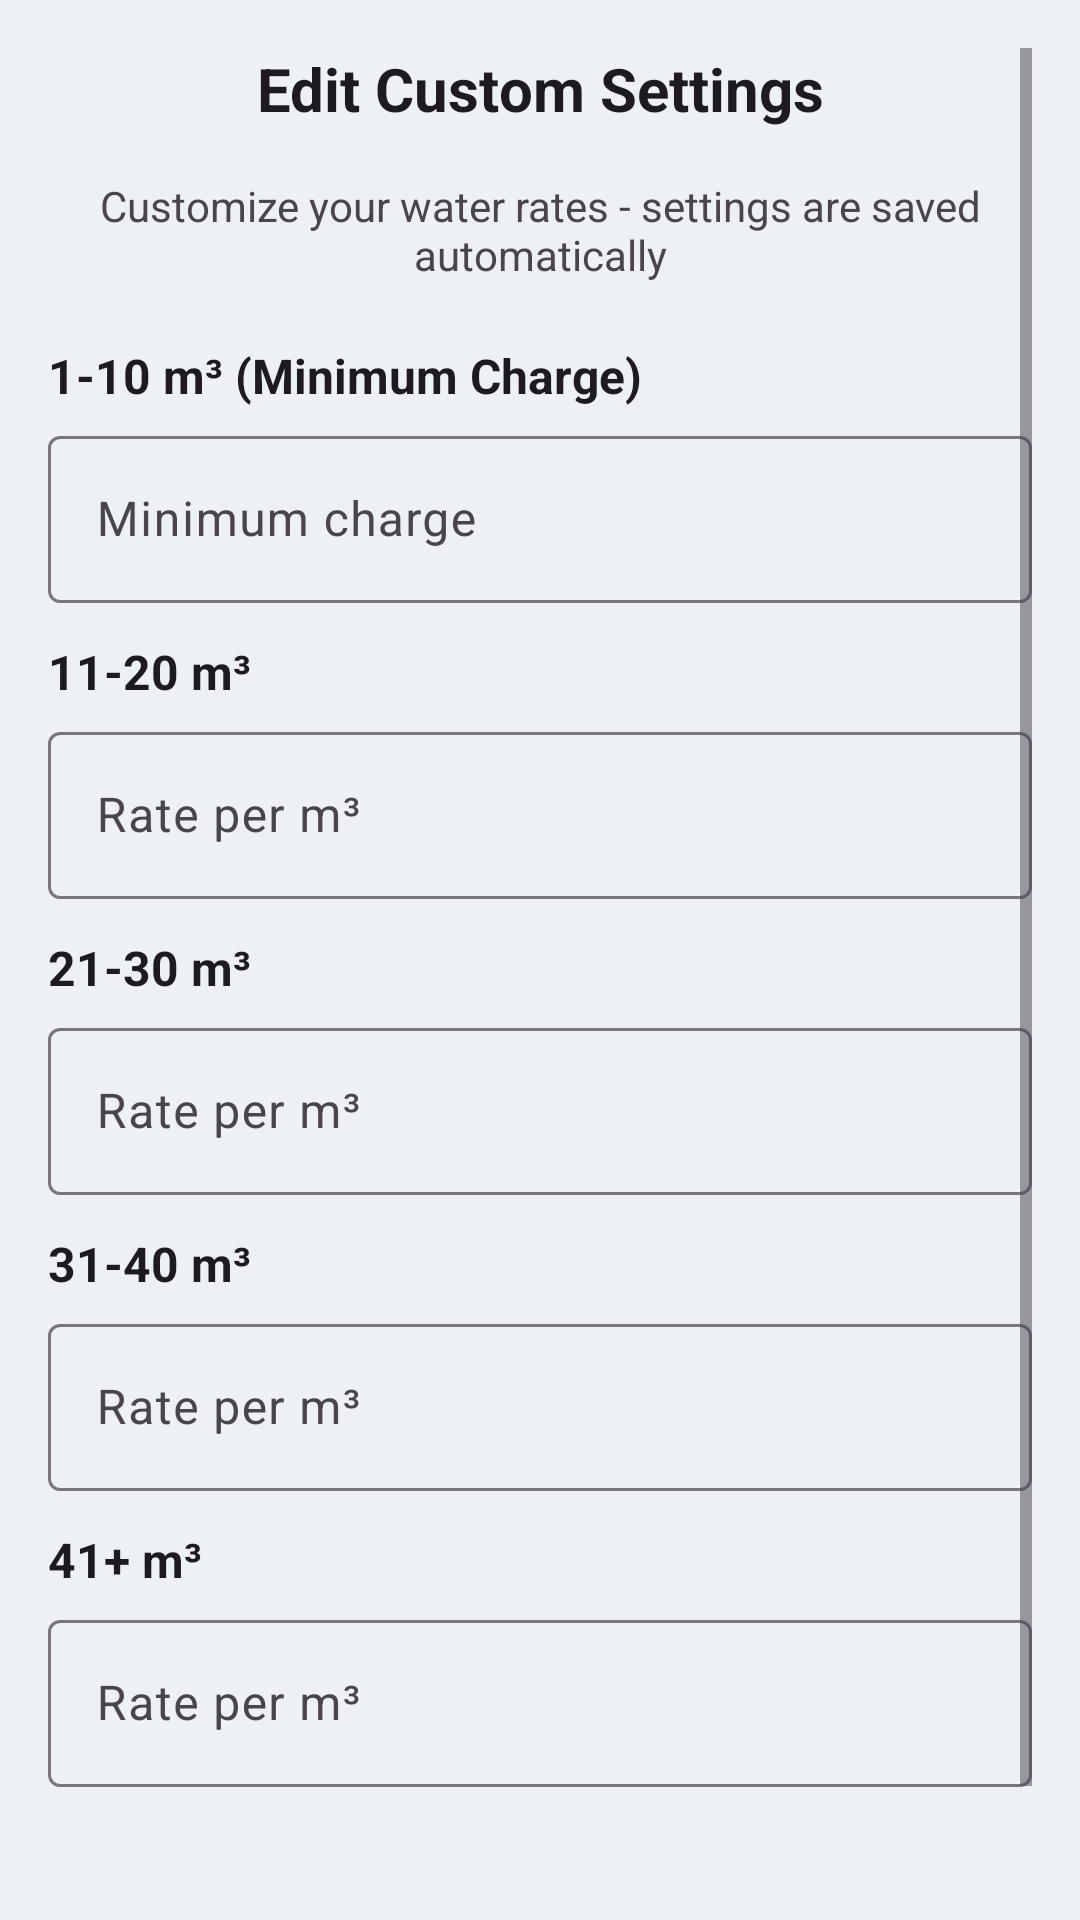

This screen was rendered from an Android layout file. Write that file and the resources it references.
<!-- AndroidManifest.xml: application theme Theme.MeterSnap -->
<!-- res/layout/dialog_custom_rates.xml -->
<?xml version="1.0" encoding="utf-8"?>
<ScrollView xmlns:android="http://schemas.android.com/apk/res/android"
    xmlns:app="http://schemas.android.com/apk/res-auto"
    android:layout_width="match_parent"
    android:layout_height="wrap_content"
    android:padding="16dp">

    <LinearLayout
        android:layout_width="match_parent"
        android:layout_height="wrap_content"
        android:orientation="vertical">

        <TextView
            android:layout_width="match_parent"
            android:layout_height="wrap_content"
            android:text="Edit Custom Settings"
            android:textColor="?android:attr/textColorPrimary"
            android:textSize="20sp"
            android:textStyle="bold"
            android:gravity="center"
            android:layout_marginBottom="16dp" />

        <TextView
            android:layout_width="match_parent"
            android:layout_height="wrap_content"
            android:text="Customize your water rates - settings are saved automatically"
            android:textColor="?android:attr/textColorSecondary"
            android:textSize="14sp"
            android:gravity="center"
            android:layout_marginBottom="20dp" />

        
        <TextView
            android:layout_width="match_parent"
            android:layout_height="wrap_content"
            android:text="1-10 m³ (Minimum Charge)"
            android:textColor="?android:attr/textColorPrimary"
            android:textSize="16sp"
            android:textStyle="bold" />

        <com.google.android.material.textfield.TextInputLayout
            android:layout_width="match_parent"
            android:layout_height="wrap_content"
            android:layout_marginTop="4dp"
            android:layout_marginBottom="12dp"
            app:boxBackgroundMode="outline"
            app:prefixText="₱ ">

            <com.google.android.material.textfield.TextInputEditText
                android:id="@+id/edit_tier1_rate"
                android:layout_width="match_parent"
                android:layout_height="wrap_content"
                android:hint="Minimum charge"
                android:inputType="numberDecimal" />
        </com.google.android.material.textfield.TextInputLayout>

        
        <TextView
            android:layout_width="match_parent"
            android:layout_height="wrap_content"
            android:text="11-20 m³"
            android:textColor="?android:attr/textColorPrimary"
            android:textSize="16sp"
            android:textStyle="bold" />

        <com.google.android.material.textfield.TextInputLayout
            android:layout_width="match_parent"
            android:layout_height="wrap_content"
            android:layout_marginTop="4dp"
            android:layout_marginBottom="12dp"
            app:boxBackgroundMode="outline"
            app:prefixText="₱ ">

            <com.google.android.material.textfield.TextInputEditText
                android:id="@+id/edit_tier2_rate"
                android:layout_width="match_parent"
                android:layout_height="wrap_content"
                android:hint="Rate per m³"
                android:inputType="numberDecimal" />
        </com.google.android.material.textfield.TextInputLayout>

        
        <TextView
            android:layout_width="match_parent"
            android:layout_height="wrap_content"
            android:text="21-30 m³"
            android:textColor="?android:attr/textColorPrimary"
            android:textSize="16sp"
            android:textStyle="bold" />

        <com.google.android.material.textfield.TextInputLayout
            android:layout_width="match_parent"
            android:layout_height="wrap_content"
            android:layout_marginTop="4dp"
            android:layout_marginBottom="12dp"
            app:boxBackgroundMode="outline"
            app:prefixText="₱ ">

            <com.google.android.material.textfield.TextInputEditText
                android:id="@+id/edit_tier3_rate"
                android:layout_width="match_parent"
                android:layout_height="wrap_content"
                android:hint="Rate per m³"
                android:inputType="numberDecimal" />
        </com.google.android.material.textfield.TextInputLayout>

        
        <TextView
            android:layout_width="match_parent"
            android:layout_height="wrap_content"
            android:text="31-40 m³"
            android:textColor="?android:attr/textColorPrimary"
            android:textSize="16sp"
            android:textStyle="bold" />

        <com.google.android.material.textfield.TextInputLayout
            android:layout_width="match_parent"
            android:layout_height="wrap_content"
            android:layout_marginTop="4dp"
            android:layout_marginBottom="12dp"
            app:boxBackgroundMode="outline"
            app:prefixText="₱ ">

            <com.google.android.material.textfield.TextInputEditText
                android:id="@+id/edit_tier4_rate"
                android:layout_width="match_parent"
                android:layout_height="wrap_content"
                android:hint="Rate per m³"
                android:inputType="numberDecimal" />
        </com.google.android.material.textfield.TextInputLayout>

        
        <TextView
            android:layout_width="match_parent"
            android:layout_height="wrap_content"
            android:text="41+ m³"
            android:textColor="?android:attr/textColorPrimary"
            android:textSize="16sp"
            android:textStyle="bold" />

        <com.google.android.material.textfield.TextInputLayout
            android:layout_width="match_parent"
            android:layout_height="wrap_content"
            android:layout_marginTop="4dp"
            android:layout_marginBottom="12dp"
            app:boxBackgroundMode="outline"
            app:prefixText="₱ ">

            <com.google.android.material.textfield.TextInputEditText
                android:id="@+id/edit_tier5_rate"
                android:layout_width="match_parent"
                android:layout_height="wrap_content"
                android:hint="Rate per m³"
                android:inputType="numberDecimal" />
        </com.google.android.material.textfield.TextInputLayout>

        <LinearLayout
            android:layout_width="match_parent"
            android:layout_height="wrap_content"
            android:layout_marginTop="16dp"
            android:orientation="horizontal"
            android:gravity="end">

            <Button
                android:id="@+id/btn_cancel"
                style="@style/Widget.MaterialComponents.Button.TextButton"
                android:layout_width="wrap_content"
                android:layout_height="wrap_content"
                android:text="Cancel"
                android:layout_marginEnd="8dp" />

            <Button
                android:id="@+id/btn_save"
                android:layout_width="wrap_content"
                android:layout_height="wrap_content"
                android:text="Save" />
        </LinearLayout>
    </LinearLayout>
</ScrollView>
<!-- resources referenced by this layout -->
<resources>
  <style name="Theme.MeterSnap" parent="Base.Theme.MeterSnap" />
  <style name="Base.Theme.MeterSnap" parent="Theme.Material3.DayNight.NoActionBar">
          <item name="colorPrimary">@color/ms_blue_primary</item>
          <item name="colorOnPrimary">@color/ms_blue_on_primary</item>
          <item name="colorPrimaryContainer">@color/ms_blue_primary_container</item>
          <item name="colorOnPrimaryContainer">@color/ms_blue_on_primary_container</item>
          <item name="colorSecondary">@color/ms_blue_secondary</item>
          <item name="colorOnSecondary">@color/ms_blue_on_secondary</item>
          <item name="colorSecondaryContainer">@color/ms_blue_secondary_container</item>
          <item name="colorOnSecondaryContainer">@color/ms_blue_on_secondary_container</item>
          <item name="colorTertiary">@color/ms_blue_tertiary</item>
          <item name="colorOnTertiary">@color/ms_blue_on_tertiary</item>
          <item name="android:colorBackground">@color/app_screen_background</item>
          <item name="cardViewStyle">@style/Widget.MeterSnap.CardView</item>
  
          
          <item name="android:statusBarColor">@android:color/transparent</item>
          <item name="android:navigationBarColor">@android:color/transparent</item>
          
          
          <item name="android:windowLightStatusBar">true</item>
          <item name="android:windowLightNavigationBar">true</item>
      </style>
  <color name="ms_blue_primary">#1565C0</color>
  <color name="ms_blue_on_primary">#FFFFFFFF</color>
  <color name="ms_blue_primary_container">#D7E3FF</color>
  <color name="ms_blue_on_primary_container">#001B3F</color>
  <color name="ms_blue_secondary">#2F6EA5</color>
  <color name="ms_blue_on_secondary">#FFFFFFFF</color>
  <color name="ms_blue_secondary_container">#D1E4FF</color>
  <color name="ms_blue_on_secondary_container">#001D36</color>
  <color name="ms_blue_tertiary">#1E88E5</color>
  <color name="ms_blue_on_tertiary">#FFFFFFFF</color>
  <color name="app_screen_background">#FFEDF1F6</color>
  <style name="Widget.MeterSnap.CardView" parent="CardView">
          <item name="cardBackgroundColor">@color/app_card_background</item>
      </style>
  <color name="app_card_background">#FFFFFFFF</color>
</resources>
